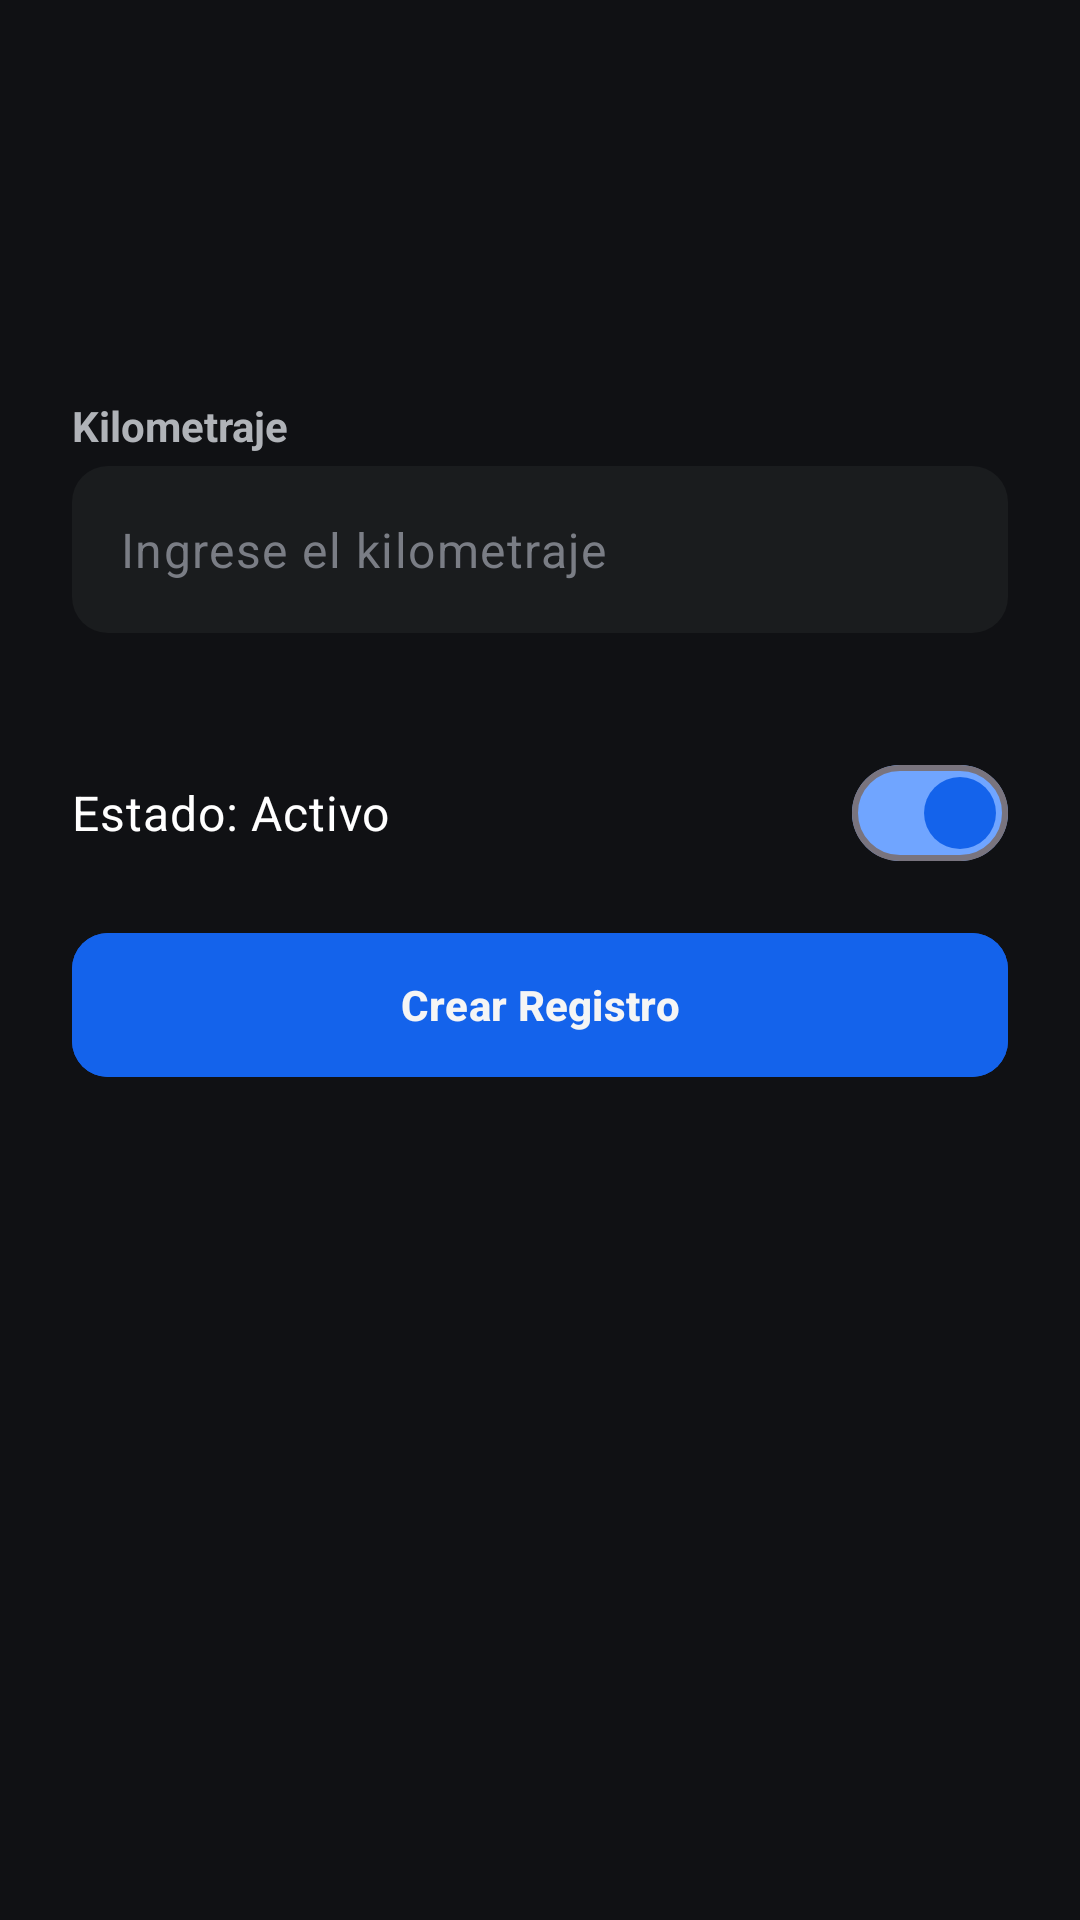

Write the Android layout XML for this screen, with the resource values it uses.
<!-- AndroidManifest.xml: application theme Theme.MiFlota -->
<!-- res/layout/fragment_kilometraje.xml -->
<?xml version="1.0" encoding="utf-8"?>
<androidx.constraintlayout.widget.ConstraintLayout xmlns:android="http://schemas.android.com/apk/res/android"
    xmlns:app="http://schemas.android.com/apk/res-auto"
    xmlns:tools="http://schemas.android.com/tools"
    android:id="@+id/frameLayout3"
    android:layout_width="match_parent"
    android:layout_height="match_parent"
    android:background="@color/background"
    android:padding="24dp"
    tools:context=".ui.kilometraje.kilometrajeFragment">

    <LinearLayout
        android:layout_width="match_parent"
        android:layout_height="wrap_content"
        android:orientation="vertical"
        app:layout_constraintBottom_toBottomOf="parent"
        app:layout_constraintEnd_toEndOf="parent"
        app:layout_constraintHorizontal_bias="0.0"
        app:layout_constraintStart_toStartOf="parent"
        app:layout_constraintTop_toTopOf="parent"
        app:layout_constraintVertical_bias="0.314">

        <TextView
            android:layout_width="match_parent"
            android:layout_height="wrap_content"
            android:layout_marginBottom="4dp"
            android:text="Kilometraje"
            android:textColor="@color/textSecondary"
            android:textStyle="bold" />

        <com.google.android.material.textfield.TextInputLayout
            android:layout_width="match_parent"
            android:layout_height="wrap_content"
            android:layout_marginBottom="12dp"
            app:boxBackgroundColor="@color/backgroundCard"
            app:boxCornerRadiusBottomEnd="12dp"
            app:boxCornerRadiusBottomStart="12dp"
            app:boxCornerRadiusTopEnd="12dp"
            app:boxCornerRadiusTopStart="12dp"
            app:boxStrokeWidth="0dp"
            app:boxStrokeColor="@color/primary"
            app:hintEnabled="false">

            <com.google.android.material.textfield.TextInputEditText
                android:id="@+id/etKilometraje"
                android:layout_width="match_parent"
                android:layout_height="wrap_content"
                android:enabled="false"
                android:hint="Ingrese el kilometraje"
                android:textColor="@color/textPrimary"
                android:textColorHint="@color/hint" />
        </com.google.android.material.textfield.TextInputLayout>

        <com.google.android.material.materialswitch.MaterialSwitch
            android:id="@+id/switchEstadoKilometraje"
            android:layout_width="match_parent"
            android:layout_height="wrap_content"
            android:layout_marginTop="24dp"
            android:checked="true"
            app:thumbTint="@color/switch_thumb_tint"
            app:trackTint="@color/switch_track_tint"
            app:trackDecorationTint="@null"
            android:text="Estado: Activo"
            android:textColor="@color/white"
            android:textSize="16sp" />
        <com.google.android.material.button.MaterialButton
            android:id="@+id/btnCrearKilometraje"
            android:layout_width="match_parent"
            android:layout_height="56dp"
            android:layout_marginTop="12dp"
            android:layout_marginBottom="16dp"
            android:backgroundTint="@color/primary"
            android:text="Crear Registro"
            android:textColor="@color/textPrimary"
            android:textStyle="bold"
            app:cornerRadius="12dp" />











    </LinearLayout>

</androidx.constraintlayout.widget.ConstraintLayout>
<!-- resources referenced by this layout -->
<resources>
  <color name="background">#101114</color>
  <color name="backgroundCard">#1A1C1E</color>
  <color name="hint">#7A7D85</color>
  <color name="primary">#1463EB</color>
  <color name="textPrimary">#F5F5F5</color>
  <color name="textSecondary">#B0B3B8</color>
  <color name="white">#FFFFFFFF</color>
  <style name="Theme.MiFlota" parent="Base.Theme.MiFlota" />
  <style name="Base.Theme.MiFlota" parent="Theme.Material3.DayNight.NoActionBar">
          <item name="colorControlNormal">@color/white</item>
      </style>
</resources>
